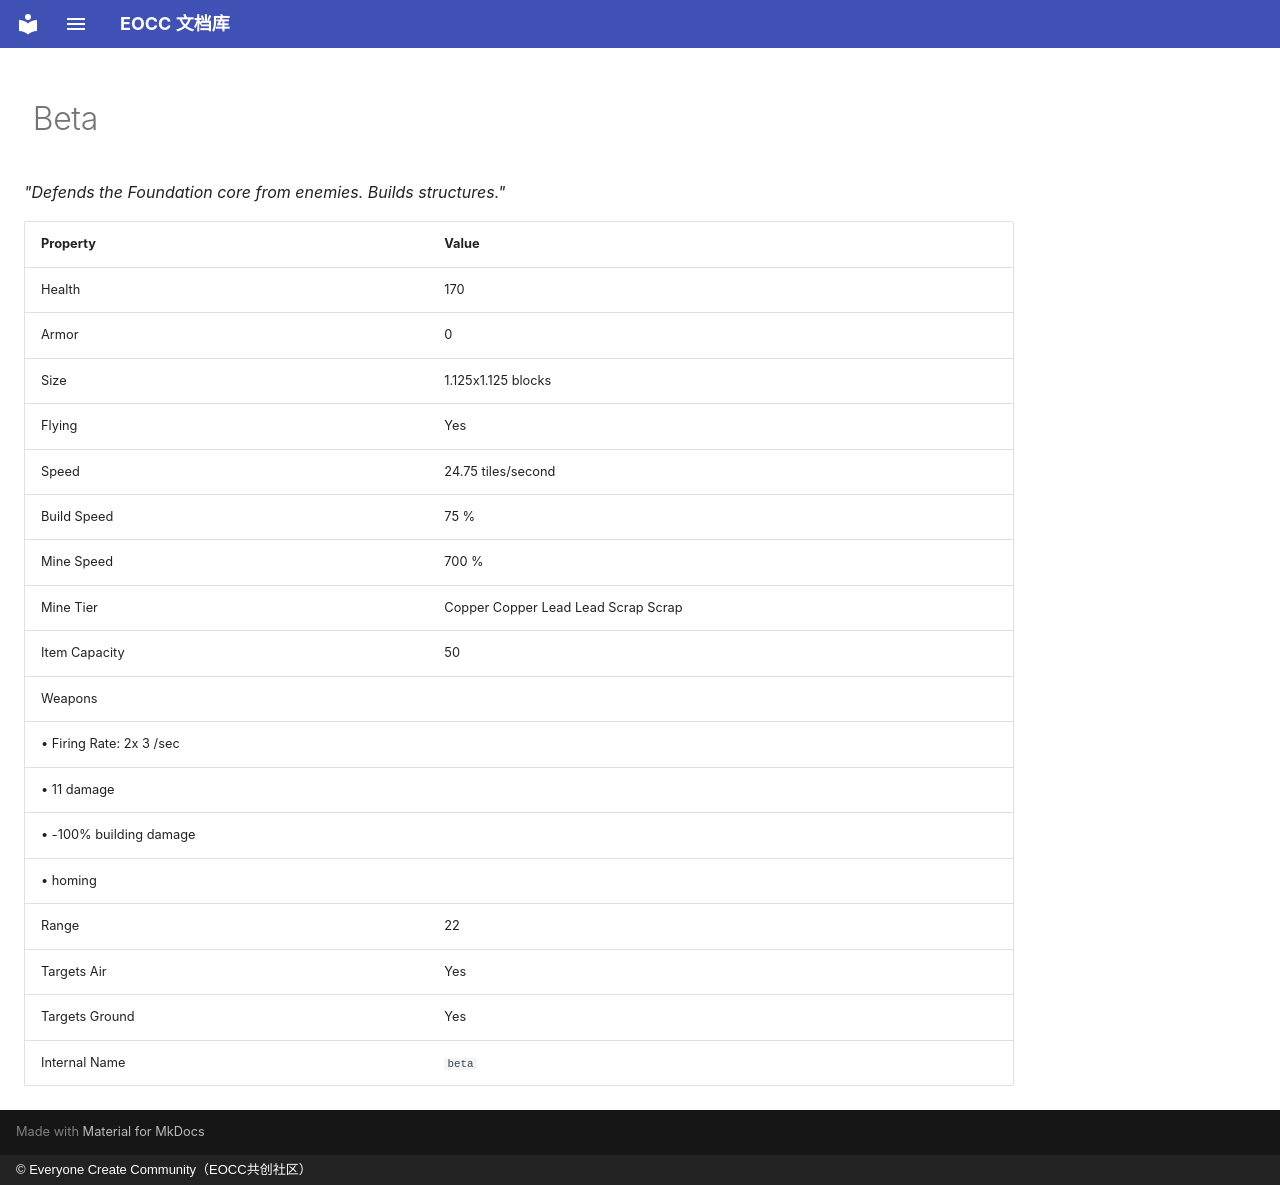

repository: eoccc/eoccc.github.io · page: wiki/mindustry/en/content/units/36-beta/index.html · generator: mkdocs · copyright: © Everyone Create Community（EOCC共创社区）

# <img src="../../../../../../ext/img/mindustry/unit-beta-ui.png" alt=""> Beta

*"Defends the Foundation core from enemies. Builds structures."*

| Property | Value |
|---|---|
| Health | 170 |
| Armor | 0 |
| Size | 1.125x1.125  blocks |
| Flying | Yes |
| Speed | 24.75  tiles/second |
| Build Speed | 75 % |
| Mine Speed | 700 % |
| Mine Tier | Copper Copper  Lead Lead  Scrap Scrap |
| Item Capacity | 50 |
| Weapons | <img src="../../../../../../ext/img/mindustry/small-mount-weapon.png" alt="">
 • Firing Rate: 2x 3 /sec
 • 11 damage
 • -100% building damage
 • homing |
| Range | 22 |
| Targets Air | Yes |
| Targets Ground | Yes |
| Internal Name | `beta` |
